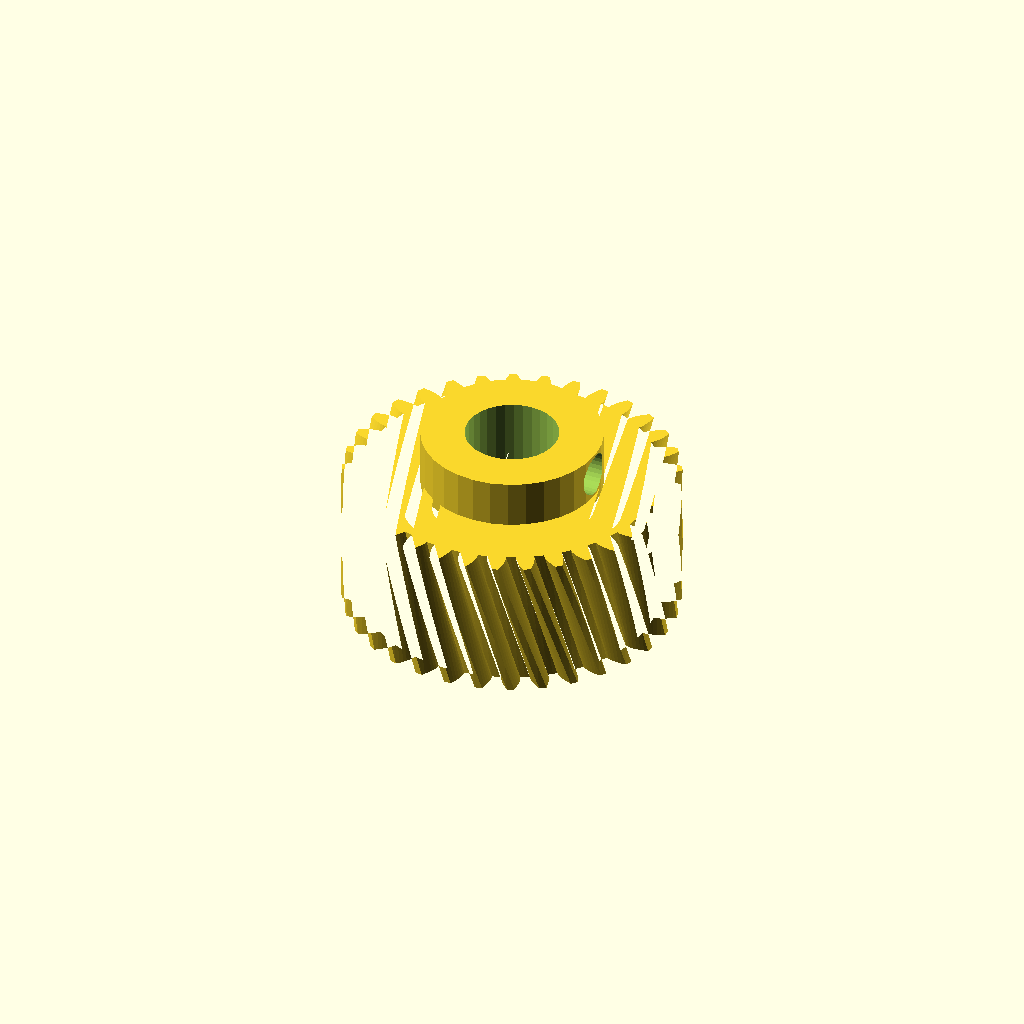
Cell 1: rendered with the file's own defaults.
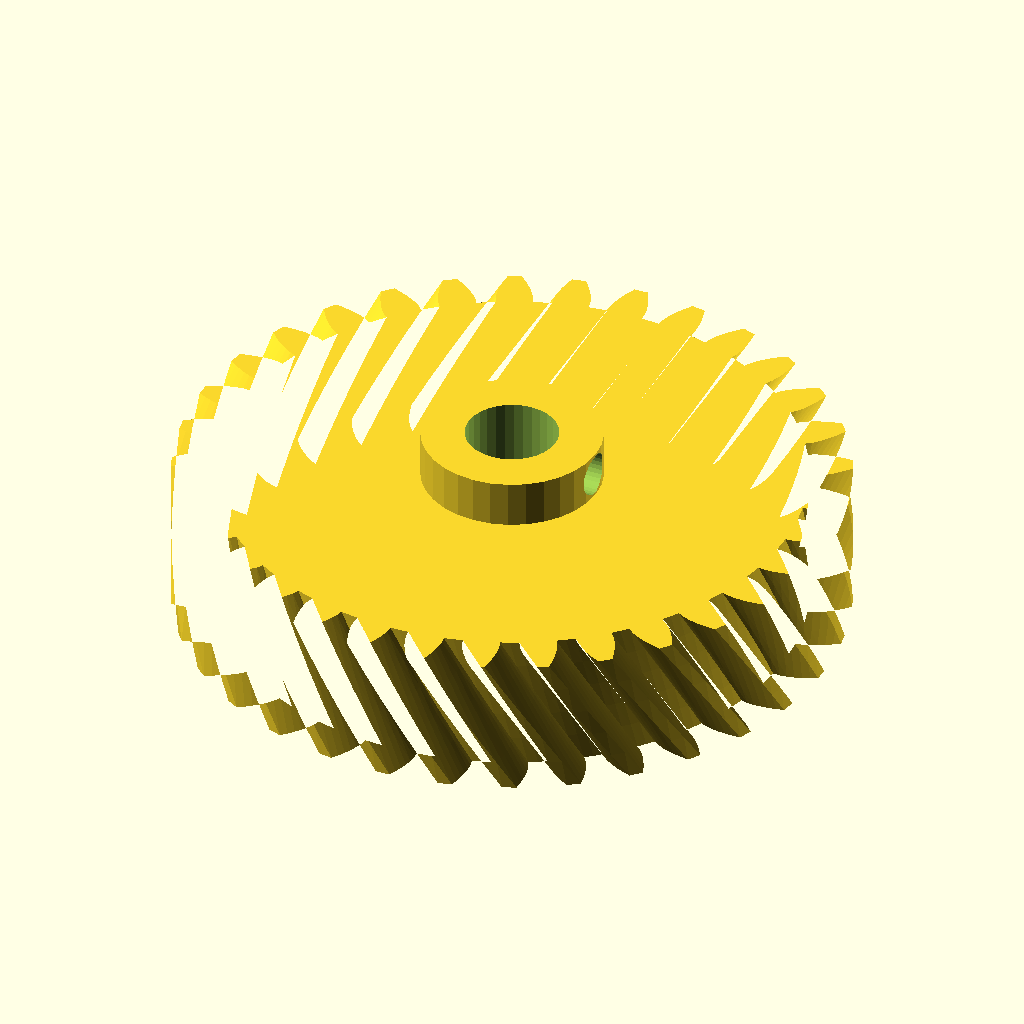
Cell 2: the same model with modul = 2.
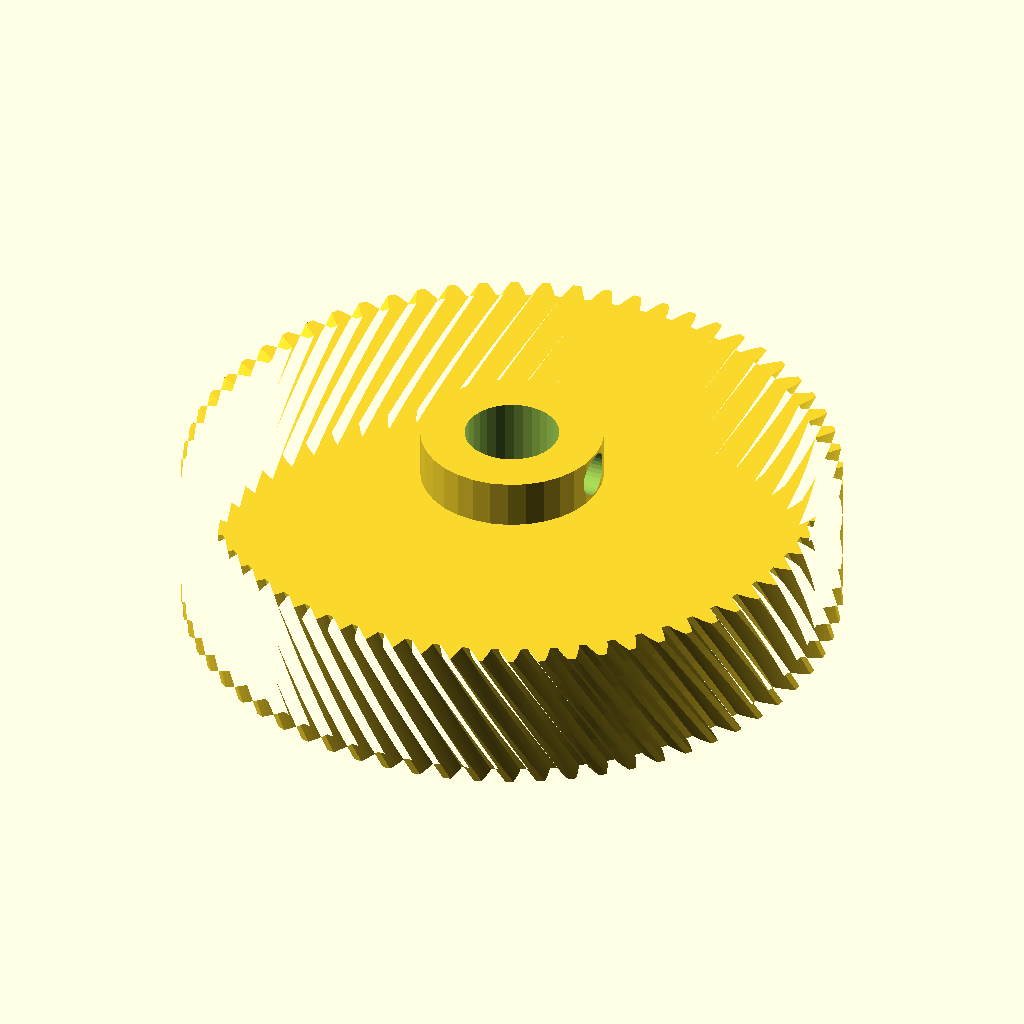
Cell 3: the same model with n_teeth = 66.
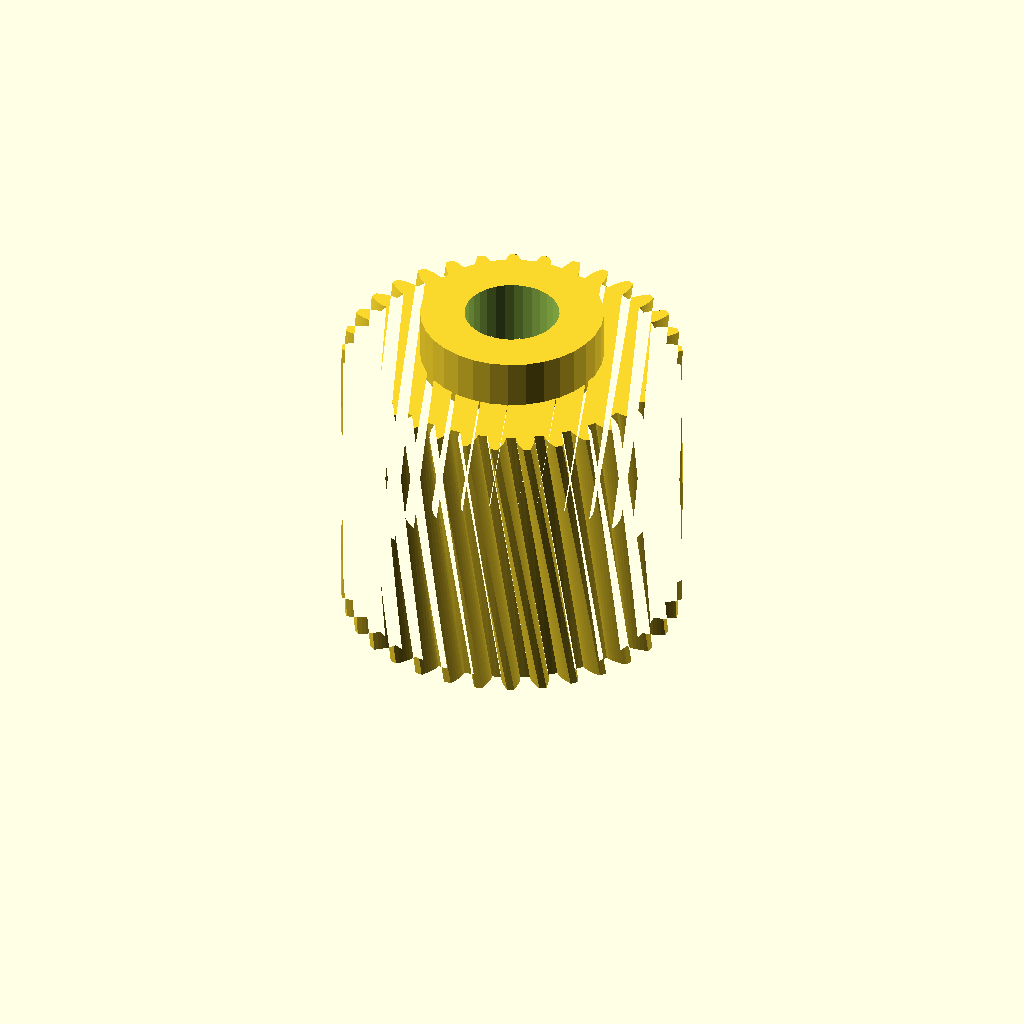
Cell 4: the same model with width = 30.
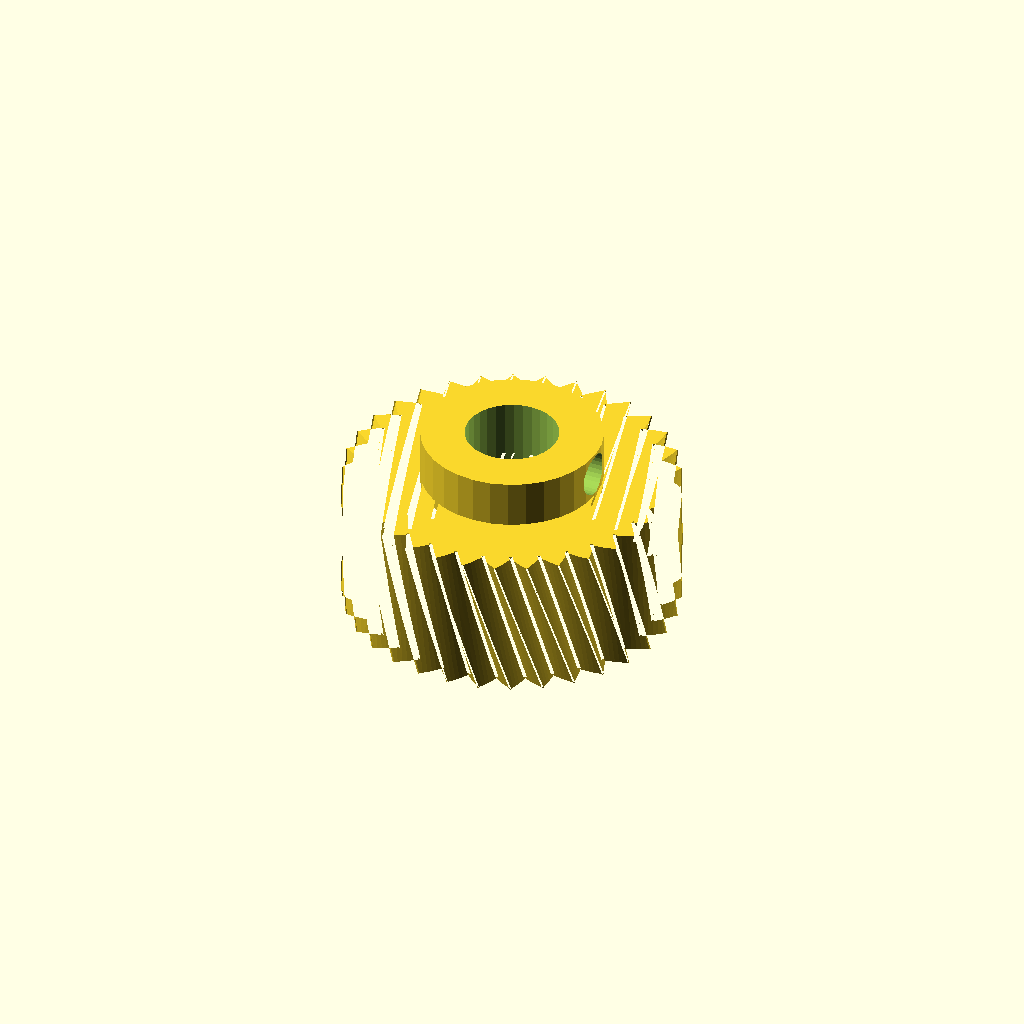
Cell 5: the same model with pa = 40.
All cells are drawn from one camera (rotation 55°, 0°, 25°, orthographic, colour scheme Cornfield), so only the parameter changes between them.
The OpenSCAD source (optional_data/gen2/helicalgears/part_0076.scad):
$fn = 32;

// ----------------------------------------------------------------------
// Helical gear: m=1 z=33, helix 18 deg, 35 mm x 20 mm
// ----------------------------------------------------------------------

// --- parameters (mm) ---
modul = 1;                // normal module
n_teeth = 33;             // number of teeth
width = 15;               // face width
pa = 20;                  // pressure angle, deg
helix = 18;               // helix angle, deg
twist = 16.36;            // total twist over the face, deg
slices = 5;               // twist divisions
shaft_d = 9.76;           // shaft bore
boss_d = 18.9;            // hub diameter
boss_h = 5;               // hub above the face
set_d = 4.5;              // set screw tap hole
set_z = 17.5;             // set screw height

/* --- involute profile --- */
pitch_r = modul * n_teeth / 2;
base_r = pitch_r * cos(pa);
tip_r = pitch_r + modul;
root_r = pitch_r - 1.25 * modul;
flank_steps = 6;

function inv_deg(a) = (tan(a) - a * PI / 180) * 180 / PI;
function flank_r(i) = root_r + (tip_r - root_r) * i / flank_steps;
function half_angle(r) = 90 / n_teeth + inv_deg(pa) - inv_deg(acos(min(1, base_r / r)));
function tooth_pt(k, i, side) =
    let (r = flank_r(i), a = k * 360 / n_teeth + side * half_angle(r))
    [r * cos(a), r * sin(a)];

module tooth_profile() {
  polygon(points = [
    for (k = [0 : n_teeth - 1])
      each [
        for (i = [0 : flank_steps]) tooth_pt(k, i, -1),
        for (i = [flank_steps : -1 : 0]) tooth_pt(k, i, 1),
        let (ta = (k + 0.5) * 360 / n_teeth)
          [root_r * cos(ta), root_r * sin(ta)]
      ]
  ]);
}

module gear_disc() {
  linear_extrude(height = width, twist = twist, slices = slices) tooth_profile();
}

module hub_boss() {
  translate([0, 0, width - 1]) cylinder(h = boss_h + 1, d = boss_d);
}

difference() {
  union() {
    gear_disc();
    hub_boss();
  }
  translate([0, 0, -1]) cylinder(h = width + boss_h + 3, d = shaft_d);
  /* set screw, drilled radially */
  translate([-1, 0, set_z]) rotate([0, 90, 0]) cylinder(h = boss_d / 2 + 3, d = set_d);
}
Customizer parameters (derived from the source; name, type, default, range or options):
modul: number, default 1
n_teeth: number, default 33
width: number, default 15
pa: number, default 20
helix: number, default 18
twist: number, default 16.36
slices: number, default 5
shaft_d: number, default 9.76
boss_d: number, default 18.9
boss_h: number, default 5
set_d: number, default 4.5
set_z: number, default 17.5
flank_steps: number, default 6
